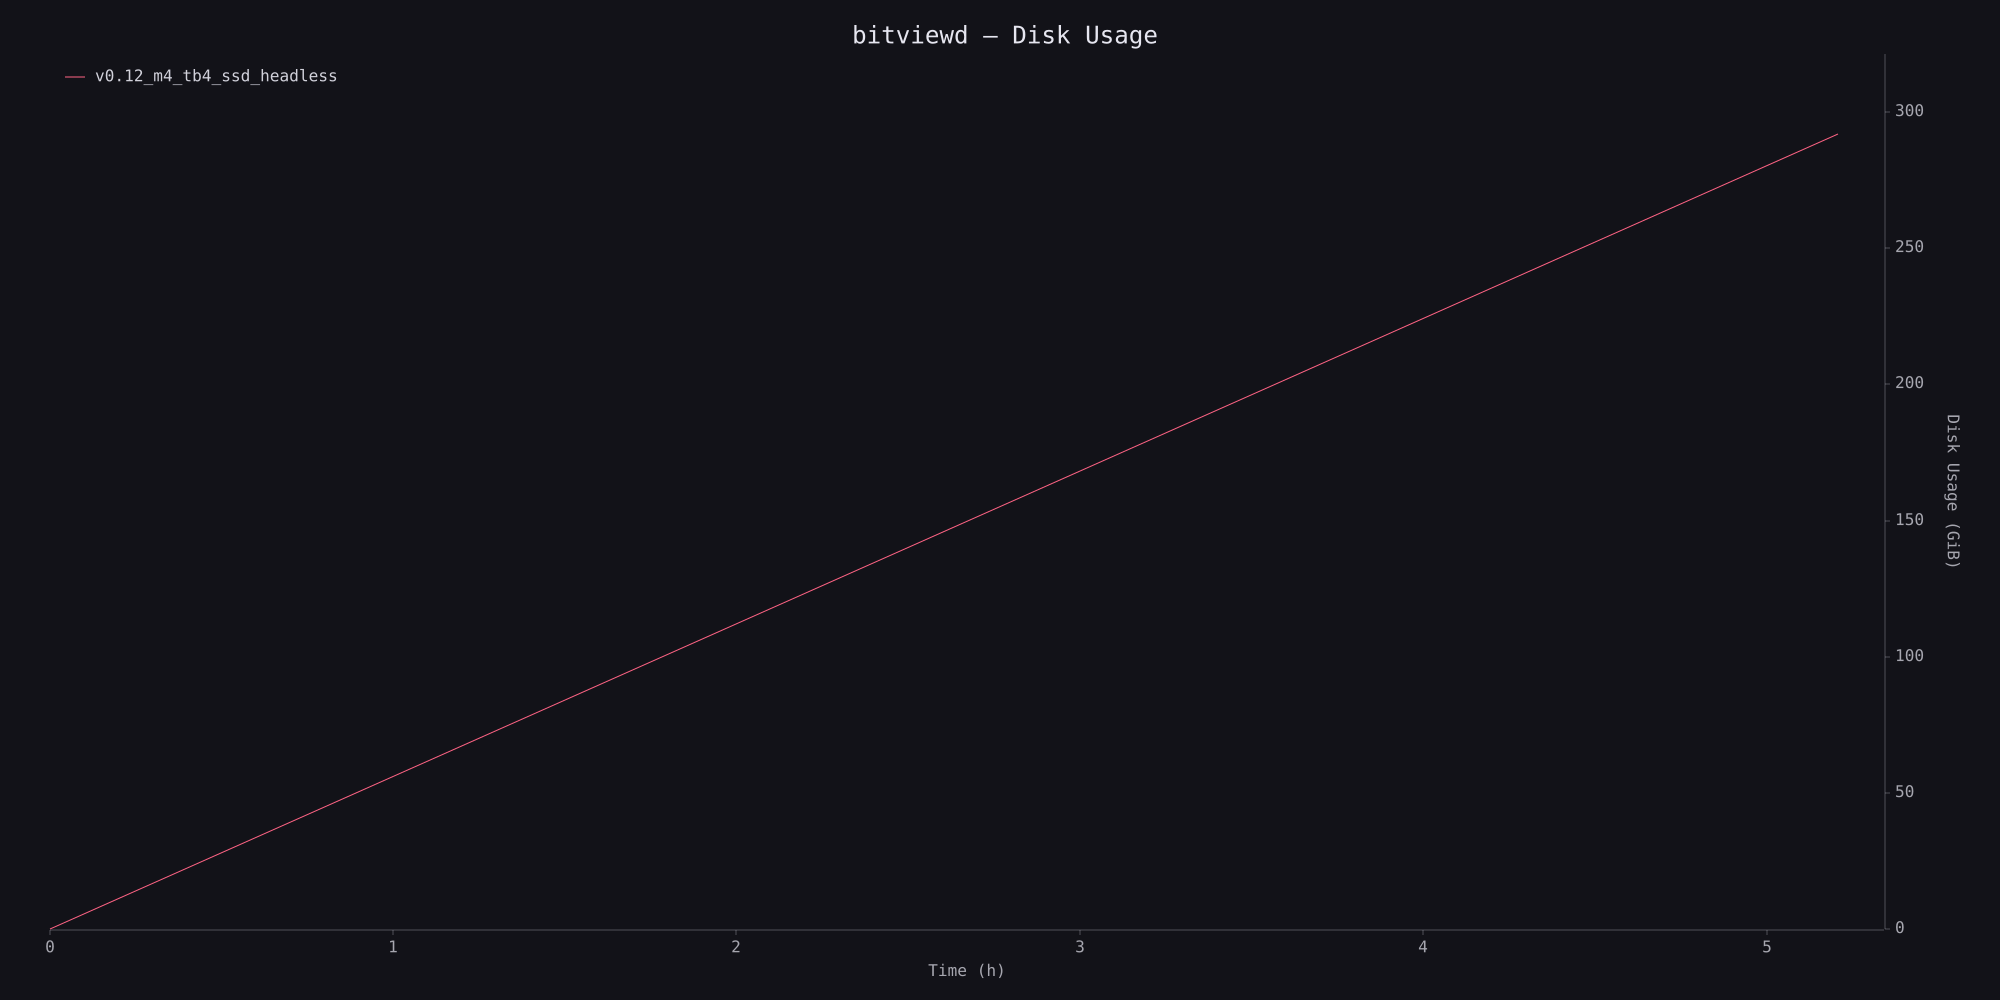

Source data for this figure (header and first rows):
timestamp_ms, physical_bytes
0, 0
18742970, 313343520768
